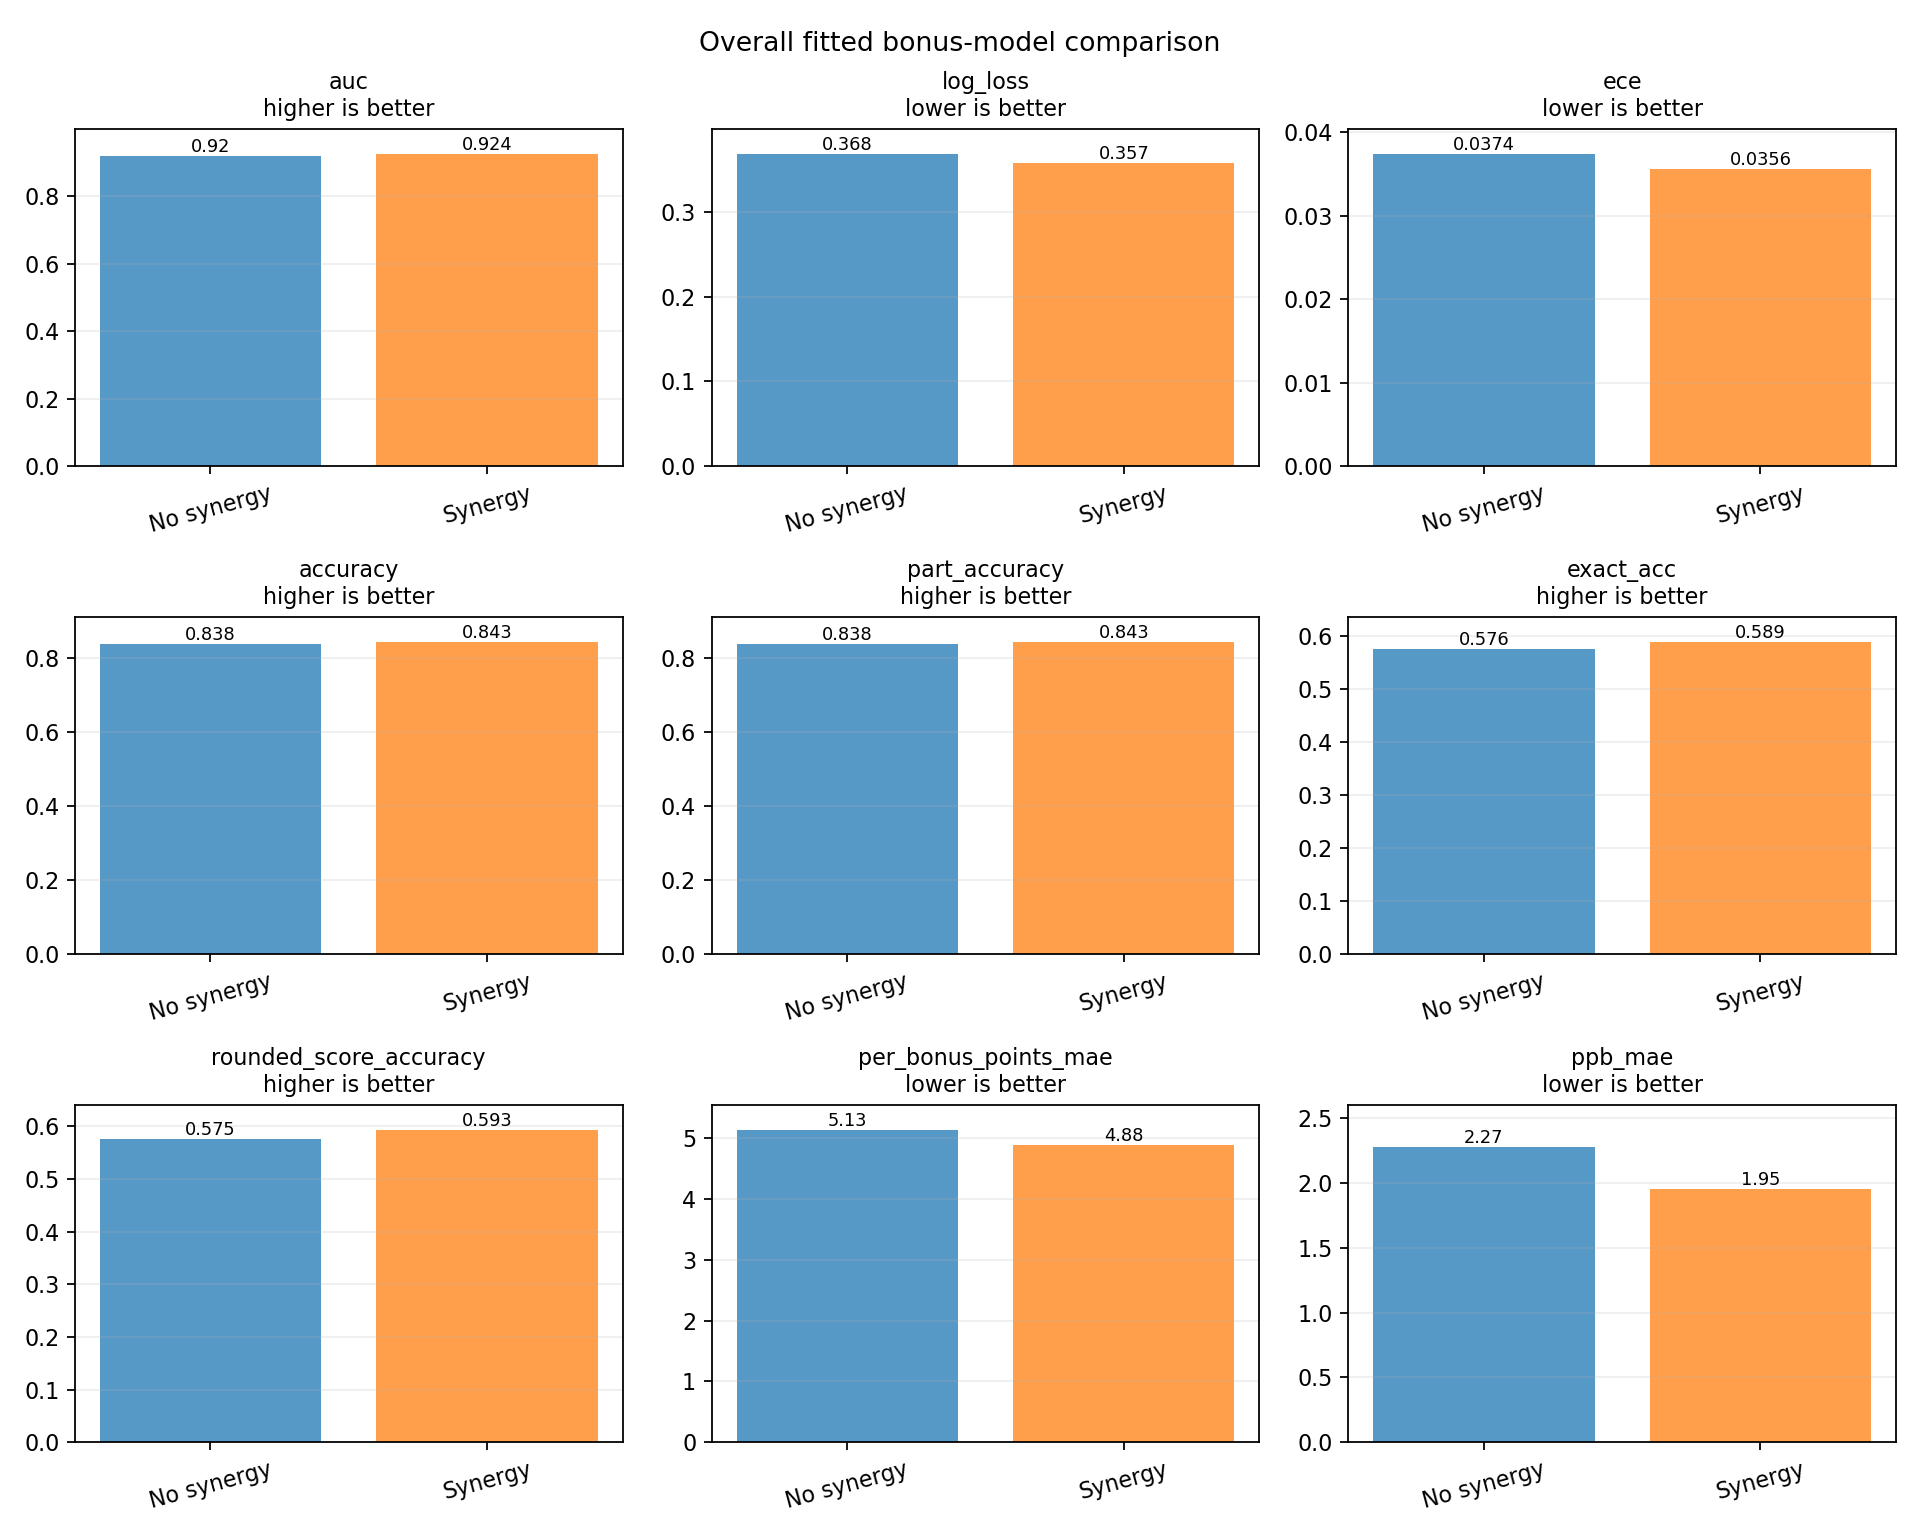

Source data for this figure (header and first rows):
metric, no_synergy, synergy, synergy_minus_no_synergy, better_in_sample
auc, 0.9197, 0.9244, 0.004704, synergy
log_loss, 0.368, 0.3573, -0.01071, synergy
ece, 0.03739, 0.03565, -0.00174, synergy
accuracy, 0.8375, 0.8427, 0.005185, synergy
part_accuracy, 0.8375, 0.8427, 0.005185, synergy
exact_acc, 0.5761, 0.5889, 0.01281, synergy
per_bonus_points_mae, 5.129, 4.877, -0.2519, synergy
ppb_mae, 2.275, 1.95, -0.3251, synergy
